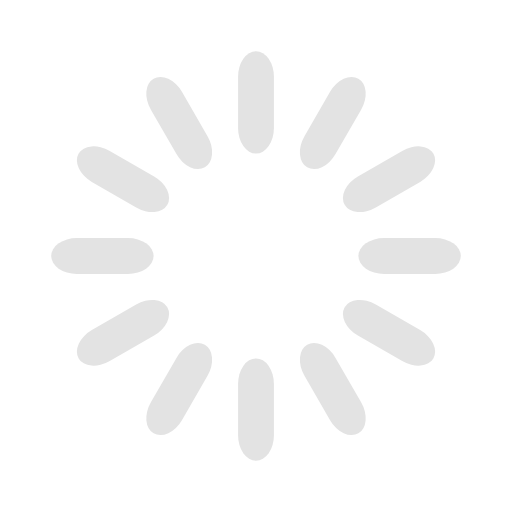
t = 0.00 s
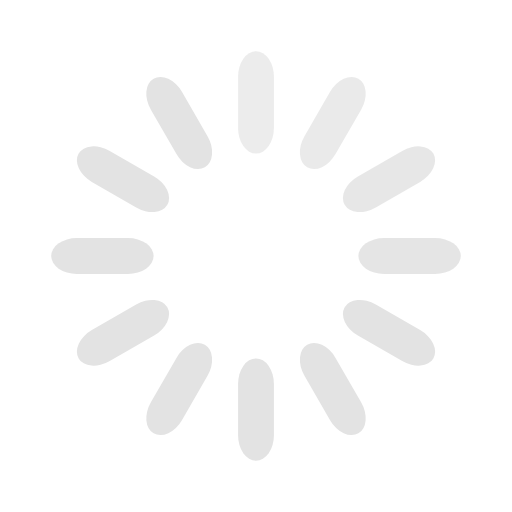
t = 0.33 s
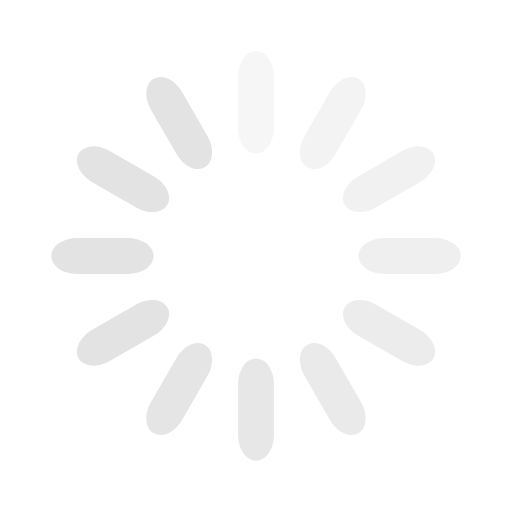
t = 0.67 s
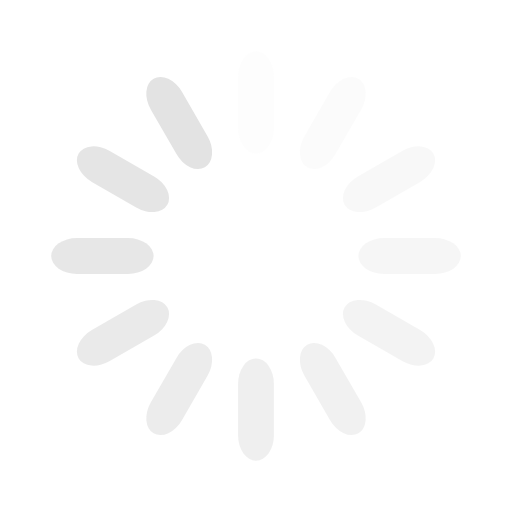
t = 0.92 s
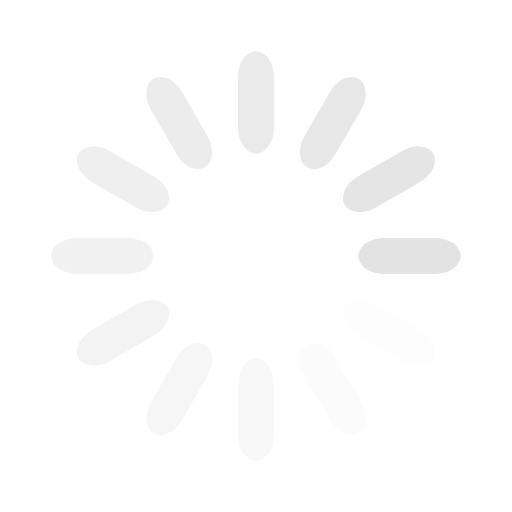
t = 1.25 s
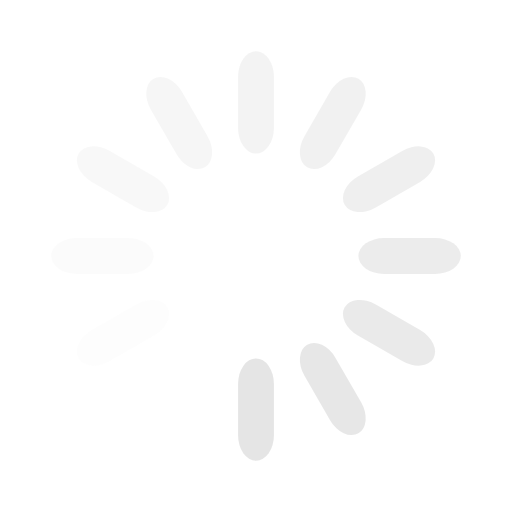
t = 1.58 s

The animated SVG that drew these frames (rendered in a browser with its animation timeline set to each time). Animation: 12 SMIL elements (animate=12); one cycle of 1.92 s, repeats indefinitely.

<svg width='120px' height='120px' xmlns="http://www.w3.org/2000/svg" viewBox="0 0 100 100" preserveAspectRatio="xMidYMid" class="uil-default"><rect x="0" y="0" width="100" height="100" fill="none" class="bk"></rect><rect  x='46.5' y='40' width='7' height='20' rx='5' ry='5' fill='#e3e3e3' transform='rotate(0 50 50) translate(0 -30)'>  <animate attributeName='opacity' from='1' to='0' dur='1s' begin='0s' repeatCount='indefinite'/></rect><rect  x='46.5' y='40' width='7' height='20' rx='5' ry='5' fill='#e3e3e3' transform='rotate(30 50 50) translate(0 -30)'>  <animate attributeName='opacity' from='1' to='0' dur='1s' begin='0.08333333333333333s' repeatCount='indefinite'/></rect><rect  x='46.5' y='40' width='7' height='20' rx='5' ry='5' fill='#e3e3e3' transform='rotate(60 50 50) translate(0 -30)'>  <animate attributeName='opacity' from='1' to='0' dur='1s' begin='0.16666666666666666s' repeatCount='indefinite'/></rect><rect  x='46.5' y='40' width='7' height='20' rx='5' ry='5' fill='#e3e3e3' transform='rotate(90 50 50) translate(0 -30)'>  <animate attributeName='opacity' from='1' to='0' dur='1s' begin='0.25s' repeatCount='indefinite'/></rect><rect  x='46.5' y='40' width='7' height='20' rx='5' ry='5' fill='#e3e3e3' transform='rotate(120 50 50) translate(0 -30)'>  <animate attributeName='opacity' from='1' to='0' dur='1s' begin='0.3333333333333333s' repeatCount='indefinite'/></rect><rect  x='46.5' y='40' width='7' height='20' rx='5' ry='5' fill='#e3e3e3' transform='rotate(150 50 50) translate(0 -30)'>  <animate attributeName='opacity' from='1' to='0' dur='1s' begin='0.4166666666666667s' repeatCount='indefinite'/></rect><rect  x='46.5' y='40' width='7' height='20' rx='5' ry='5' fill='#e3e3e3' transform='rotate(180 50 50) translate(0 -30)'>  <animate attributeName='opacity' from='1' to='0' dur='1s' begin='0.5s' repeatCount='indefinite'/></rect><rect  x='46.5' y='40' width='7' height='20' rx='5' ry='5' fill='#e3e3e3' transform='rotate(210 50 50) translate(0 -30)'>  <animate attributeName='opacity' from='1' to='0' dur='1s' begin='0.5833333333333334s' repeatCount='indefinite'/></rect><rect  x='46.5' y='40' width='7' height='20' rx='5' ry='5' fill='#e3e3e3' transform='rotate(240 50 50) translate(0 -30)'>  <animate attributeName='opacity' from='1' to='0' dur='1s' begin='0.6666666666666666s' repeatCount='indefinite'/></rect><rect  x='46.5' y='40' width='7' height='20' rx='5' ry='5' fill='#e3e3e3' transform='rotate(270 50 50) translate(0 -30)'>  <animate attributeName='opacity' from='1' to='0' dur='1s' begin='0.75s' repeatCount='indefinite'/></rect><rect  x='46.5' y='40' width='7' height='20' rx='5' ry='5' fill='#e3e3e3' transform='rotate(300 50 50) translate(0 -30)'>  <animate attributeName='opacity' from='1' to='0' dur='1s' begin='0.8333333333333334s' repeatCount='indefinite'/></rect><rect  x='46.5' y='40' width='7' height='20' rx='5' ry='5' fill='#e3e3e3' transform='rotate(330 50 50) translate(0 -30)'>  <animate attributeName='opacity' from='1' to='0' dur='1s' begin='0.9166666666666666s' repeatCount='indefinite'/></rect></svg>
